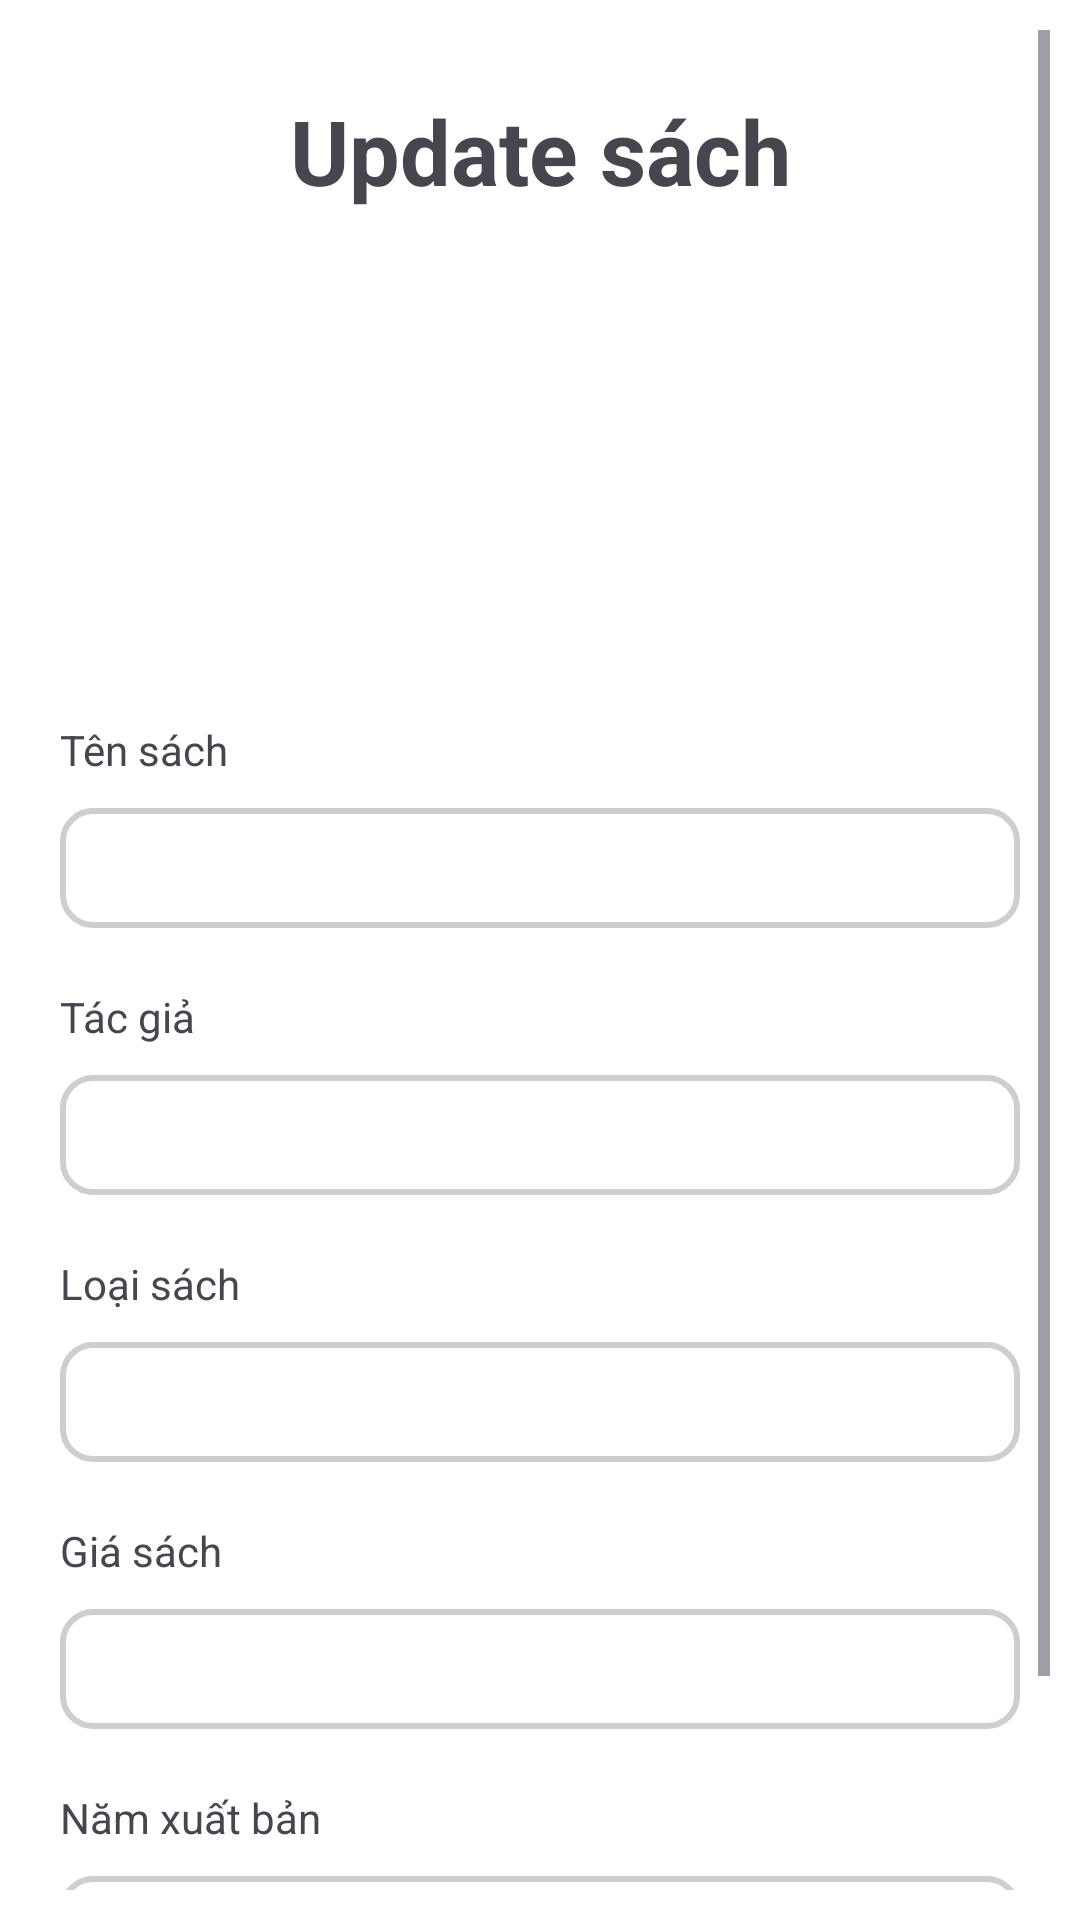

Layout XML and referenced resources for this Android screen:
<!-- AndroidManifest.xml: application theme Theme.Nhom5_duan1 -->
<!-- res/layout/frag_up_sach.xml -->
<?xml version="1.0" encoding="utf-8"?>
<ScrollView xmlns:android="http://schemas.android.com/apk/res/android"
    android:layout_width="match_parent"
    android:layout_height="match_parent"
    android:background="@color/white"
    android:padding="10dp">

    <LinearLayout
        android:layout_width="match_parent"
        android:layout_height="wrap_content"
        android:orientation="vertical">

        <TextView
            android:layout_width="match_parent"
            android:layout_height="wrap_content"
            android:layout_marginTop="20dp"
            android:gravity="center"
            android:text="Update sách"
            android:textSize="30sp"
            android:textStyle="bold" />

        <LinearLayout
            android:layout_width="match_parent"
            android:layout_height="120dp"
            android:layout_margin="20dp"
            android:orientation="horizontal">

            <ImageButton
                android:id="@+id/btn_layanh_sach_up"
                android:layout_width="wrap_content"
                android:layout_height="wrap_content"
                android:layout_margin="20dp"
                android:background="@color/white"
                android:contentDescription="TODO"
                android:src="@drawable/image" />

            <ImageView
                android:id="@+id/imgPreviewSach_up"
                android:layout_width="150dp"
                android:layout_height="100dp"
                android:contentDescription="TODO"
             />
        </LinearLayout>

        <LinearLayout
            android:layout_width="match_parent"
            android:layout_height="wrap_content"
            android:orientation="vertical"
            android:padding="10dp">

            <TextView
                android:layout_width="match_parent"
                android:layout_height="wrap_content"
                android:layout_marginBottom="10dp"
                android:text="Tên sách" />

            <EditText
                android:id="@+id/edtTenSach_up"
                android:layout_width="match_parent"
                android:layout_height="40dp"
                android:background="@drawable/back_edit_sach"
                android:padding="10dp"
                android:textColor="@color/black"
                android:textSize="20sp" />

        </LinearLayout>

        <LinearLayout
            android:layout_width="match_parent"
            android:layout_height="wrap_content"
            android:orientation="vertical"
            android:padding="10dp">

            <TextView
                android:layout_width="match_parent"
                android:layout_height="wrap_content"
                android:layout_marginBottom="10dp"
                android:text="Tác giả" />

            <EditText
                android:id="@+id/edtTacGia_up"
                android:layout_width="match_parent"
                android:layout_height="40dp"
                android:background="@drawable/back_edit_sach"
                android:padding="10dp"
                android:textColor="@color/black"
                android:textSize="20sp" />

        </LinearLayout>

        <LinearLayout
            android:layout_width="match_parent"
            android:layout_height="wrap_content"
            android:orientation="vertical"
            android:padding="10dp">

            <TextView
                android:layout_width="match_parent"
                android:layout_height="wrap_content"
                android:layout_marginBottom="10dp"
                android:text="Loại sách" />

            <Spinner
                android:id="@+id/spLoaiSach_up"
                android:layout_width="match_parent"
                android:layout_height="40dp"
                android:background="@drawable/back_edit_sach" />
        </LinearLayout>



        <LinearLayout
            android:layout_width="match_parent"
            android:layout_height="wrap_content"
            android:orientation="vertical"
            android:padding="10dp">

            <TextView

                android:layout_width="match_parent"
                android:layout_height="wrap_content"
                android:layout_marginBottom="10dp"
                android:text="Giá sách" />

            <EditText
                android:id="@+id/edt_Gia_Sach_up"
                android:layout_width="match_parent"
                android:layout_height="40dp"
                android:background="@drawable/back_edit_sach"
                android:padding="10dp"
                android:textColor="@color/black"
                android:textSize="20sp" />

        </LinearLayout>
        <LinearLayout
            android:layout_width="match_parent"
            android:layout_height="wrap_content"
            android:orientation="vertical"
            android:padding="10dp">

            <TextView

                android:layout_width="match_parent"
                android:layout_height="wrap_content"
                android:layout_marginBottom="10dp"
                android:text="Năm xuất bản" />

            <EditText
                android:id="@+id/edt_namxb_up"
                android:layout_width="match_parent"
                android:layout_height="40dp"
                android:background="@drawable/back_edit_sach"
                android:padding="10dp"
                android:textColor="@color/black"
                android:textSize="20dp" />

        </LinearLayout>

        <Button
            android:id="@+id/btn_luu_sach_up"
            android:layout_width="wrap_content"
            android:layout_height="wrap_content"
            android:text="Update"
            android:layout_gravity="center" />

    </LinearLayout>
</ScrollView>
<!-- resources referenced by this layout -->
<resources>
  <!-- drawable back_edit_sach (drawable) -->
  <?xml version="1.0" encoding="utf-8"?>
  <shape xmlns:android="http://schemas.android.com/apk/res/android">
      <solid android:color="@color/white" />
      <corners android:radius="10dp"
  
          />
      <stroke
          android:width="2dp"
          android:color="#CECECE" />
  
  
  </shape>
  <style name="Theme.Nhom5_duan1" parent="Base.Theme.Nhom5_duan1" />
  <style name="Base.Theme.Nhom5_duan1" parent="Theme.Material3.DayNight.NoActionBar">
          
          
      </style>
  <!-- not gathered from this repository: default colours our renderer supplied (Android Studio template values) -->
  <color name="black">#FF000000</color>
  <color name="white">#FFFFFFFF</color>
</resources>
